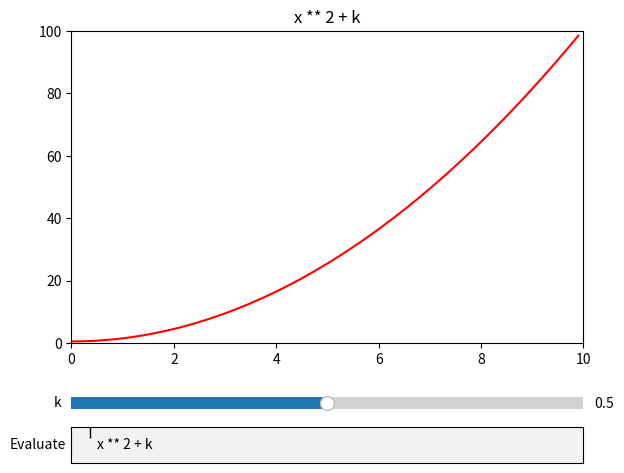

Python code for this plot:
# Tutorial grafici: https://matplotlib.org/stable/tutorials/introductory/pyplot.html
# Tutorial slider: http://www.math.buffalo.edu/~badzioch/MTH337/PT/PT-matplotlib_slider/PT-matplotlib_slider.html
import matplotlib.pyplot as plt # Libreria grafici
import numpy as np # Libreria per gestire array e matrici
from matplotlib.widgets import Slider # Libreria per slider
from matplotlib.widgets import TextBox # Libreria per input



# ---------------

# Funzione che andremo a plottare
def f(x, k):
    return k*(x**2)

# ---------------

k_min = 0
k_max = 1
k_init = 0.5
k = k_init

graph_axis = plt.axes([0.1, 0.3, 0.8, 0.65]) # Coordinate left, bottom, width, height
slider_axis = plt.axes([0.1, 0.15, 0.8, 0.05])
input_axis = plt.axes([0.1, 0.05, 0.8, 0.075])

expression = 'x ** 2 + k'

# GRAFICO

x = np.arange(0.0, 10.0, 0.1) # Array di punti (con numpy), da 0 a 10 con passo 0.1
plt.sca(graph_axis) # Selezione assi grafico
plt.title(expression) # Titolo grafico
plt.axis([0, 10, 0, 100]) # Visualizza range da 0 a 10 sulle ascisse e da 0 a 100 sulle ordinate
line, = plt.plot(x, eval(expression), 'red') # Crea grafico di f(x) mappando i punti di x
# La virgola alla linea sopra dopo "line" ha un significato preciso in Python, se ti interessa dimmi che ti spiego

# SLIDER

def update(val_k): # Funzione chiamata ogni volta che lo slider si aggiorna
    k = val_k
    line.set_ydata(eval(expression)) # Ricalcola i punti col nuovo k
    plt.title(expression)
    # TODO: modificare la proporzione degli assi in caso, dovrebbe essere fattibile

k_slider = Slider( # Costruisce oggetto slider
    ax = slider_axis,
    label = 'k',
    valmin = k_min,
    valmax = k_max,
    valinit = k_init
)
k_slider.on_changed(update) # Imposta la funzione da chiamare quando lo slider cambia

# INPUT

text_box = TextBox(input_axis, 'Evaluate')
text_box.set_val(expression)

def submit(expr):
    expression = expr
    ydata = eval(expression)
    line.set_ydata(ydata)
    plt.title(expression)
    #ax.relim()
    #ax.autoscale_view()
    plt.draw()

text_box.on_submit(submit)


plt.show() # Mostra grafico e tutto








"""
fig, ax = plt.subplots()
fig.subplots_adjust(bottom=0.2)

t = np.arange(-2.0, 2.0, 0.001)
l, = ax.plot(t, np.zeros_like(t), lw=2)


def submit(expression):
    ydata = eval(expression)
    l.set_ydata(ydata)
    ax.relim()
    ax.autoscale_view()
    plt.draw()


axbox = fig.add_axes([0.1, 0.05, 0.8, 0.075])
text_box = TextBox(axbox, "Evaluate")
text_box.on_submit(submit)
text_box.set_val("t ** 2")  # Trigger `submit` with the initial string.

plt.show()
"""
